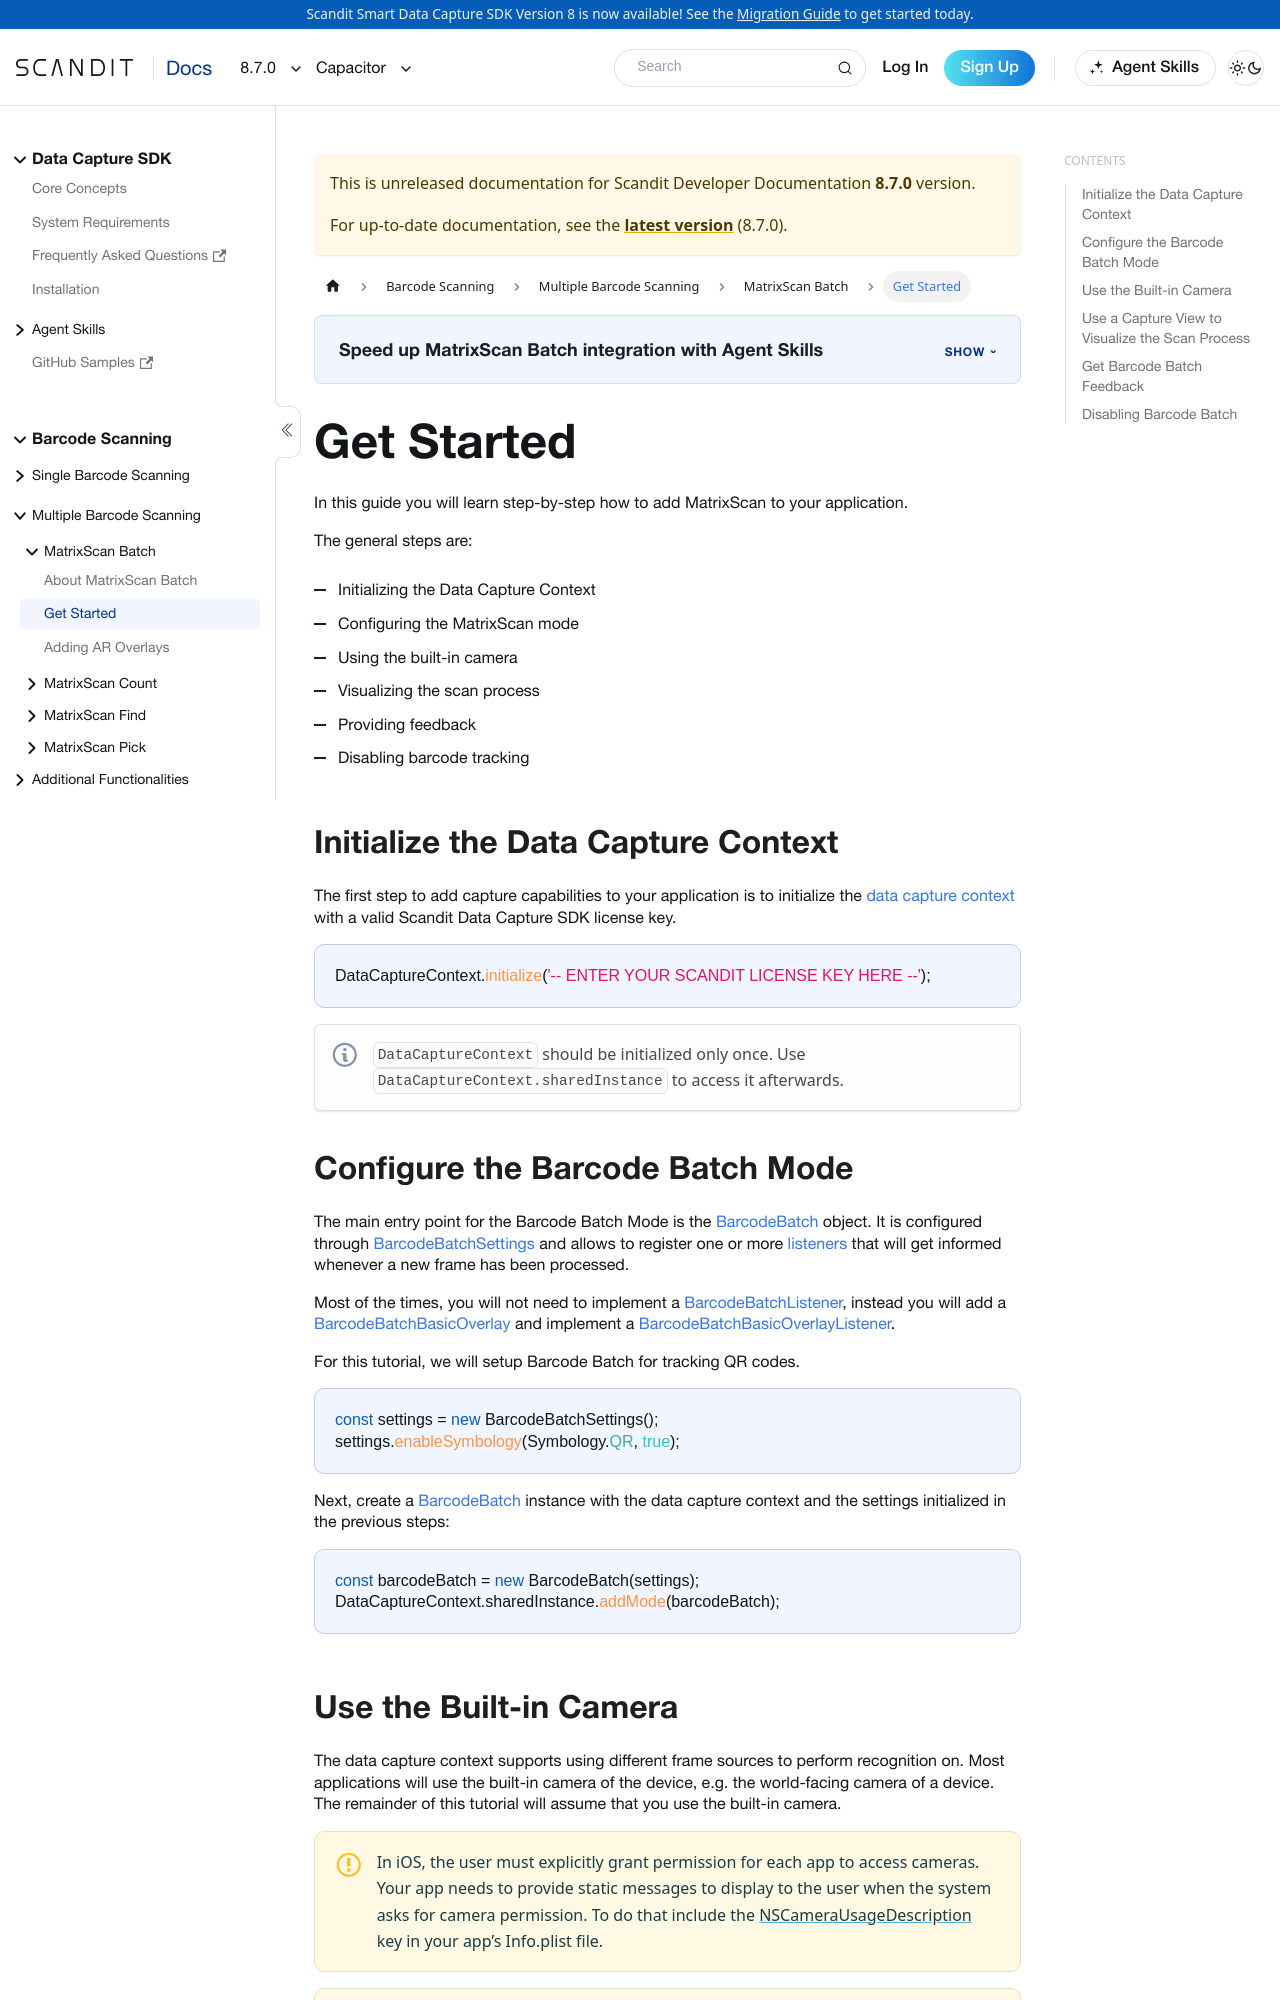

repository: Scandit/data-capture-documentation · page: pr-preview/pr-488/sdks/capacitor/matrixscan/get-started/index.html · generator: docusaurus

---
description: "Add MatrixScan to your Capacitor app to detect, track, and highlight multiple barcodes in the same frame."
sidebar_position: 2
framework: capacitor
keywords:
  - capacitor
---

# Get Started

In this guide you will learn step-by-step how to add MatrixScan to your application.

The general steps are:

- Initializing the Data Capture Context
- Configuring the MatrixScan mode
- Using the built-in camera
- Visualizing the scan process
- Providing feedback
- Disabling barcode tracking

## Initialize the Data Capture Context

The first step to add capture capabilities to your application is to initialize the [data capture context](https://docs.scandit.com/data-capture-sdk/capacitor/core/api/data-capture-context.html#class-scandit.datacapture.core.DataCaptureContext) with a valid Scandit Data Capture SDK license key.

```js
DataCaptureContext.initialize('-- ENTER YOUR SCANDIT LICENSE KEY HERE --');
```

:::note
`DataCaptureContext` should be initialized only once. Use `DataCaptureContext.sharedInstance` to access it afterwards.
:::

## Configure the Barcode Batch Mode

The main entry point for the Barcode Batch Mode is the [BarcodeBatch](https://docs.scandit.com/data-capture-sdk/capacitor/barcode-capture/api/barcode-batch.html#class-scandit.datacapture.barcode.batch.BarcodeBatch) object. It is configured through [BarcodeBatchSettings](https://docs.scandit.com/data-capture-sdk/capacitor/barcode-capture/api/barcode-batch-settings.html#class-scandit.datacapture.barcode.batch.BarcodeBatchSettings) and allows to register one or more [listeners](https://docs.scandit.com/data-capture-sdk/capacitor/barcode-capture/api/barcode-batch-listener.html#interface-scandit.datacapture.barcode.batch.IBarcodeBatchListener) that will get informed whenever a new frame has been processed.

Most of the times, you will not need to implement a [BarcodeBatchListener](https://docs.scandit.com/data-capture-sdk/capacitor/barcode-capture/api/barcode-batch-listener.html#interface-scandit.datacapture.barcode.batch.IBarcodeBatchListener), instead you will add a [BarcodeBatchBasicOverlay](https://docs.scandit.com/data-capture-sdk/capacitor/barcode-capture/api/ui/barcode-batch-basic-overlay.html#class-scandit.datacapture.barcode.batch.ui.BarcodeBatchBasicOverlay) and implement a [BarcodeBatchBasicOverlayListener](https://docs.scandit.com/data-capture-sdk/capacitor/barcode-capture/api/ui/barcode-batch-basic-overlay-listener.html#interface-scandit.datacapture.barcode.batch.ui.IBarcodeBatchBasicOverlayListener).

For this tutorial, we will setup Barcode Batch for tracking QR codes.

```js
const settings = new BarcodeBatchSettings();
settings.enableSymbology(Symbology.QR, true);
```

Next, create a [BarcodeBatch](https://docs.scandit.com/data-capture-sdk/capacitor/barcode-capture/api/barcode-batch.html#class-scandit.datacapture.barcode.batch.BarcodeBatch) instance with the data capture context and the settings initialized in the previous steps:

```js
const barcodeBatch = new BarcodeBatch(settings);
DataCaptureContext.sharedInstance.addMode(barcodeBatch);
```
